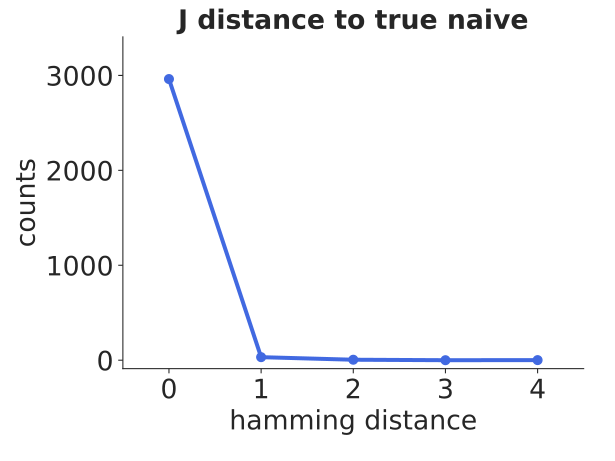

Values plotted in this chart, from the file beside it:
bin_low_edge, contents, binlabel, error
-1.5, 0.0, , 0.0
-0.5, 2962, , 54.42
0.5, 32, , 5.657
1.5, 5, , 2.236
2.5, 0.0, , 0.0
3.5, 1.0, , 1.0
4.5, 0.0, , 0.0
